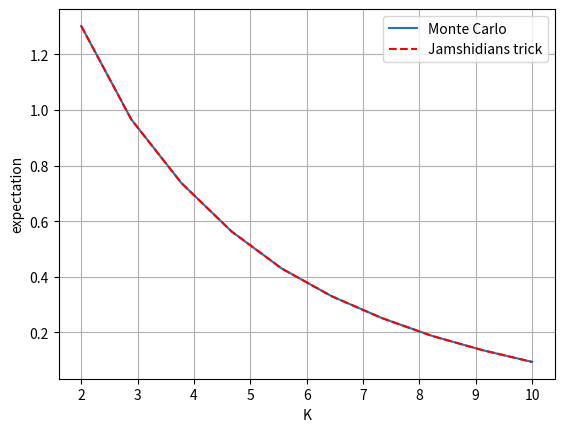

The matplotlib source for this figure:
#%%
"""
Created on July 18 2021
Jamshidian's trick for handling E max sum -> sum E max 

This code is purely educational and comes from "Financial Engineering" course by L.A. Grzelak
The course is based on the book “Mathematical Modeling and Computation
in Finance: With Exercises and Python and MATLAB Computer Codes”,
by C.W. Oosterlee and L.A. Grzelak, World Scientific Publishing Europe Ltd, 2019.
@author: Lech A. Grzelak
"""
import numpy as np
import matplotlib.pyplot as plt
import scipy.optimize as optimize

def PsiSum(psi,N,x):
    temp = 0
    for i in range(0,N):
        temp = temp + psi(i,x)
    return temp

def JamshidianTrick(psi,N,K):
    A = lambda x: PsiSum(psi,N,x) - K
    result = optimize.newton(A,0.1)
    return result

def Main():
    NoOfSamples = 1000
    X =  np.random.normal(0.0,1.0,[NoOfSamples,1])
    psi_i = lambda i,X: np.exp(-i*np.abs(X))
    
    # Number of terms
    N = 15
    
    A = 0
    for i in range(0,N):
        A = A + psi_i(i,X)
    
    K = np.linspace(2,10,10)
    resultMC = np.zeros(len(K))
    for (i,Ki) in enumerate(K):
        resultMC[i] = np.mean(np.maximum(A-Ki,0))
    
    # Jamshidians trick
    resultJams = np.zeros(len(K))
    for i,Ki in enumerate(K):
        # Compute optimal K*
        optX = JamshidianTrick(psi_i,N,Ki)
        A = 0
        for j in range(0,N):
            A = A + np.mean(np.maximum(psi_i(j,X)-psi_i(j,optX),0))
        resultJams[i] = A
        
    plt.figure()
    plt.plot(K,resultMC)
    plt.plot(K,resultJams,'--r')
    plt.grid()
    plt.xlabel('K')
    plt.ylabel('expectation')
    plt.legend(['Monte Carlo','Jamshidians trick'])
    plt.show()
Main()
